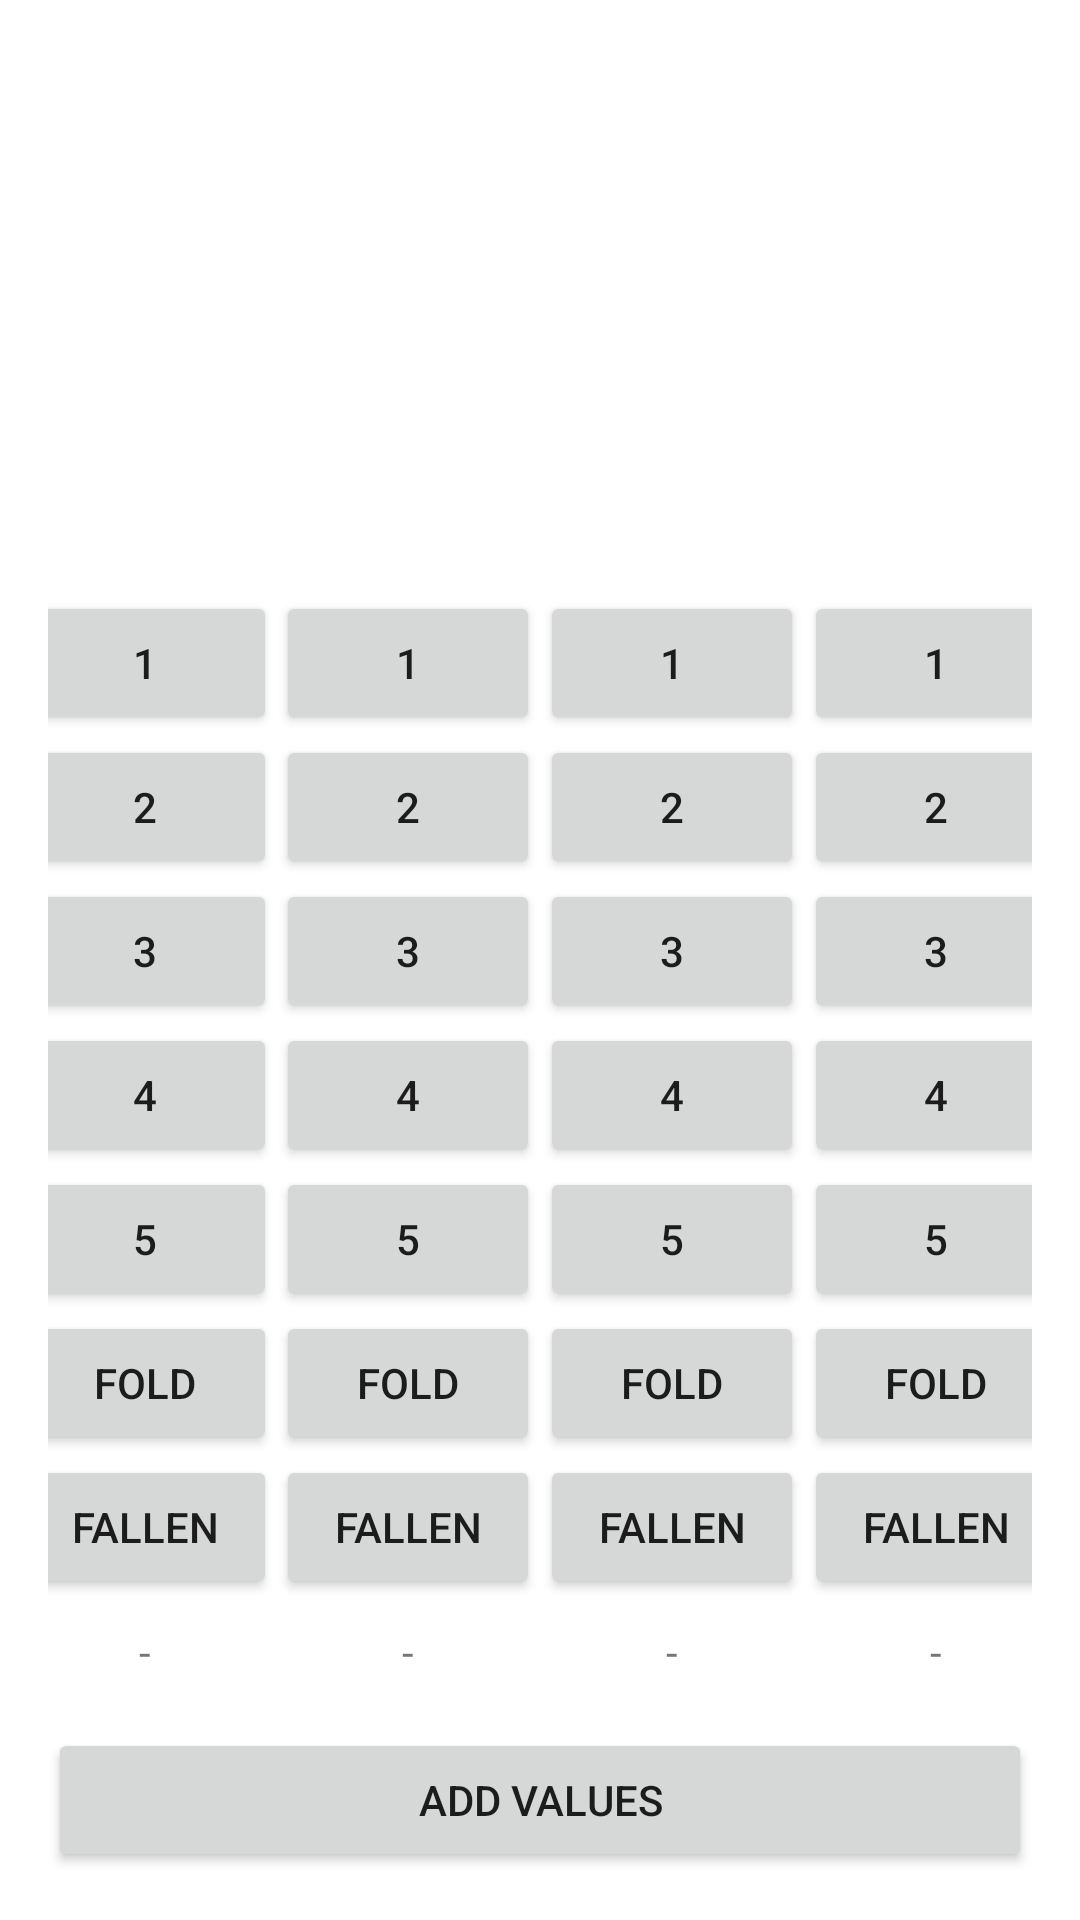

Produce the Android XML layout that renders to this screen, including the resource entries it uses.
<!-- AndroidManifest.xml: application theme AppTheme -->
<!-- res/layout/fragment_add_round_value.xml -->
<?xml version="1.0" encoding="utf-8"?>
<androidx.constraintlayout.widget.ConstraintLayout
    xmlns:android="http://schemas.android.com/apk/res/android"
    xmlns:app="http://schemas.android.com/apk/res-auto"
    android:layout_width="match_parent"
    android:layout_height="match_parent"
    android:padding="16dp">

    <include
        android:id="@+id/player1TricksLl"
        layout="@layout/view_trick_column"
        android:layout_width="wrap_content"
        android:layout_height="wrap_content"
        android:layout_marginBottom="16dp"
        app:layout_constraintBottom_toTopOf="@+id/addRoundValueBt"
        app:layout_constraintEnd_toStartOf="@+id/player2TricksLl"
        app:layout_constraintHorizontal_bias="0.5"
        app:layout_constraintHorizontal_chainStyle="spread"
        app:layout_constraintStart_toStartOf="parent" />

    <include
        android:id="@+id/player2TricksLl"
        layout="@layout/view_trick_column"
        android:layout_width="wrap_content"
        android:layout_height="wrap_content"
        app:layout_constraintEnd_toStartOf="@+id/player3TricksLl"
        app:layout_constraintHorizontal_bias="0.5"
        app:layout_constraintStart_toEndOf="@+id/player1TricksLl"
        app:layout_constraintTop_toTopOf="@+id/player1TricksLl" />

    <include
        android:id="@+id/player3TricksLl"
        layout="@layout/view_trick_column"
        android:layout_width="wrap_content"
        android:layout_height="wrap_content"
        app:layout_constraintEnd_toStartOf="@+id/player4TricksLl"
        app:layout_constraintHorizontal_bias="0.5"
        app:layout_constraintStart_toEndOf="@+id/player2TricksLl"
        app:layout_constraintTop_toTopOf="@+id/player1TricksLl" />

    <include
        android:id="@+id/player4TricksLl"
        layout="@layout/view_trick_column"
        android:layout_width="wrap_content"
        android:layout_height="wrap_content"
        app:layout_constraintEnd_toEndOf="parent"
        app:layout_constraintHorizontal_bias="0.5"
        app:layout_constraintStart_toEndOf="@+id/player3TricksLl"
        app:layout_constraintTop_toTopOf="@+id/player1TricksLl" />

    <Button
        android:id="@+id/addRoundValueBt"
        android:layout_width="0dp"
        android:layout_height="wrap_content"
        android:text="Add Values"
        app:layout_constraintBottom_toBottomOf="parent"
        app:layout_constraintEnd_toEndOf="parent"
        app:layout_constraintStart_toStartOf="parent" />

</androidx.constraintlayout.widget.ConstraintLayout>
<!-- res/layout/view_trick_column.xml (included above) -->
<?xml version="1.0" encoding="utf-8"?>
<LinearLayout
    xmlns:android="http://schemas.android.com/apk/res/android"
    android:layout_width="wrap_content"
    android:layout_height="wrap_content"
    android:orientation="vertical">

    <Button
        android:id="@+id/trick1Bt"
        android:layout_width="wrap_content"
        android:layout_height="wrap_content"
        android:tag="-1"
        android:text="1" />

    <Button
        android:id="@+id/trick2Bt"
        android:layout_width="wrap_content"
        android:layout_height="wrap_content"
        android:tag="-2"
        android:text="2" />

    <Button
        android:id="@+id/trick3Bt"
        android:layout_width="wrap_content"
        android:layout_height="wrap_content"
        android:tag="-3"
        android:text="3" />

    <Button
        android:id="@+id/trick4Bt"
        android:layout_width="wrap_content"
        android:layout_height="wrap_content"
        android:tag="-4"
        android:text="4" />

    <Button
        android:id="@+id/trick5Bt"
        android:layout_width="wrap_content"
        android:layout_height="wrap_content"
        android:tag="-5"
        android:text="5" />

    <Button
        android:id="@+id/homeBt"
        android:layout_width="wrap_content"
        android:layout_height="wrap_content"
        android:tag="1"
        android:text="FOLD" />

    <Button
        android:id="@+id/fallenBt"
        android:layout_width="wrap_content"
        android:layout_height="wrap_content"
        android:tag="5"
        android:text="FALLEN" />

    <TextView
        android:id="@+id/valueTv"
        android:layout_width="match_parent"
        android:layout_height="wrap_content"
        android:paddingTop="8dp"
        android:text="-"
        android:textAlignment="center" />

</LinearLayout>
<!-- resources referenced by this layout -->
<resources>
  <style name="AppTheme" parent="Theme.AppCompat.Light.NoActionBar">
          
          <item name="colorPrimary">@color/colorPrimary</item>
          <item name="colorPrimaryDark">@color/colorPrimaryDark</item>
          <item name="colorAccent">@color/colorAccent</item>
          <item name="colorError">@color/colorError</item>
      </style>
  <color name="colorPrimary">#6200EE</color>
  <color name="colorPrimaryDark">#3700B3</color>
  <color name="colorAccent">#03DAC5</color>
  <color name="colorError">#ff0000</color>
</resources>
